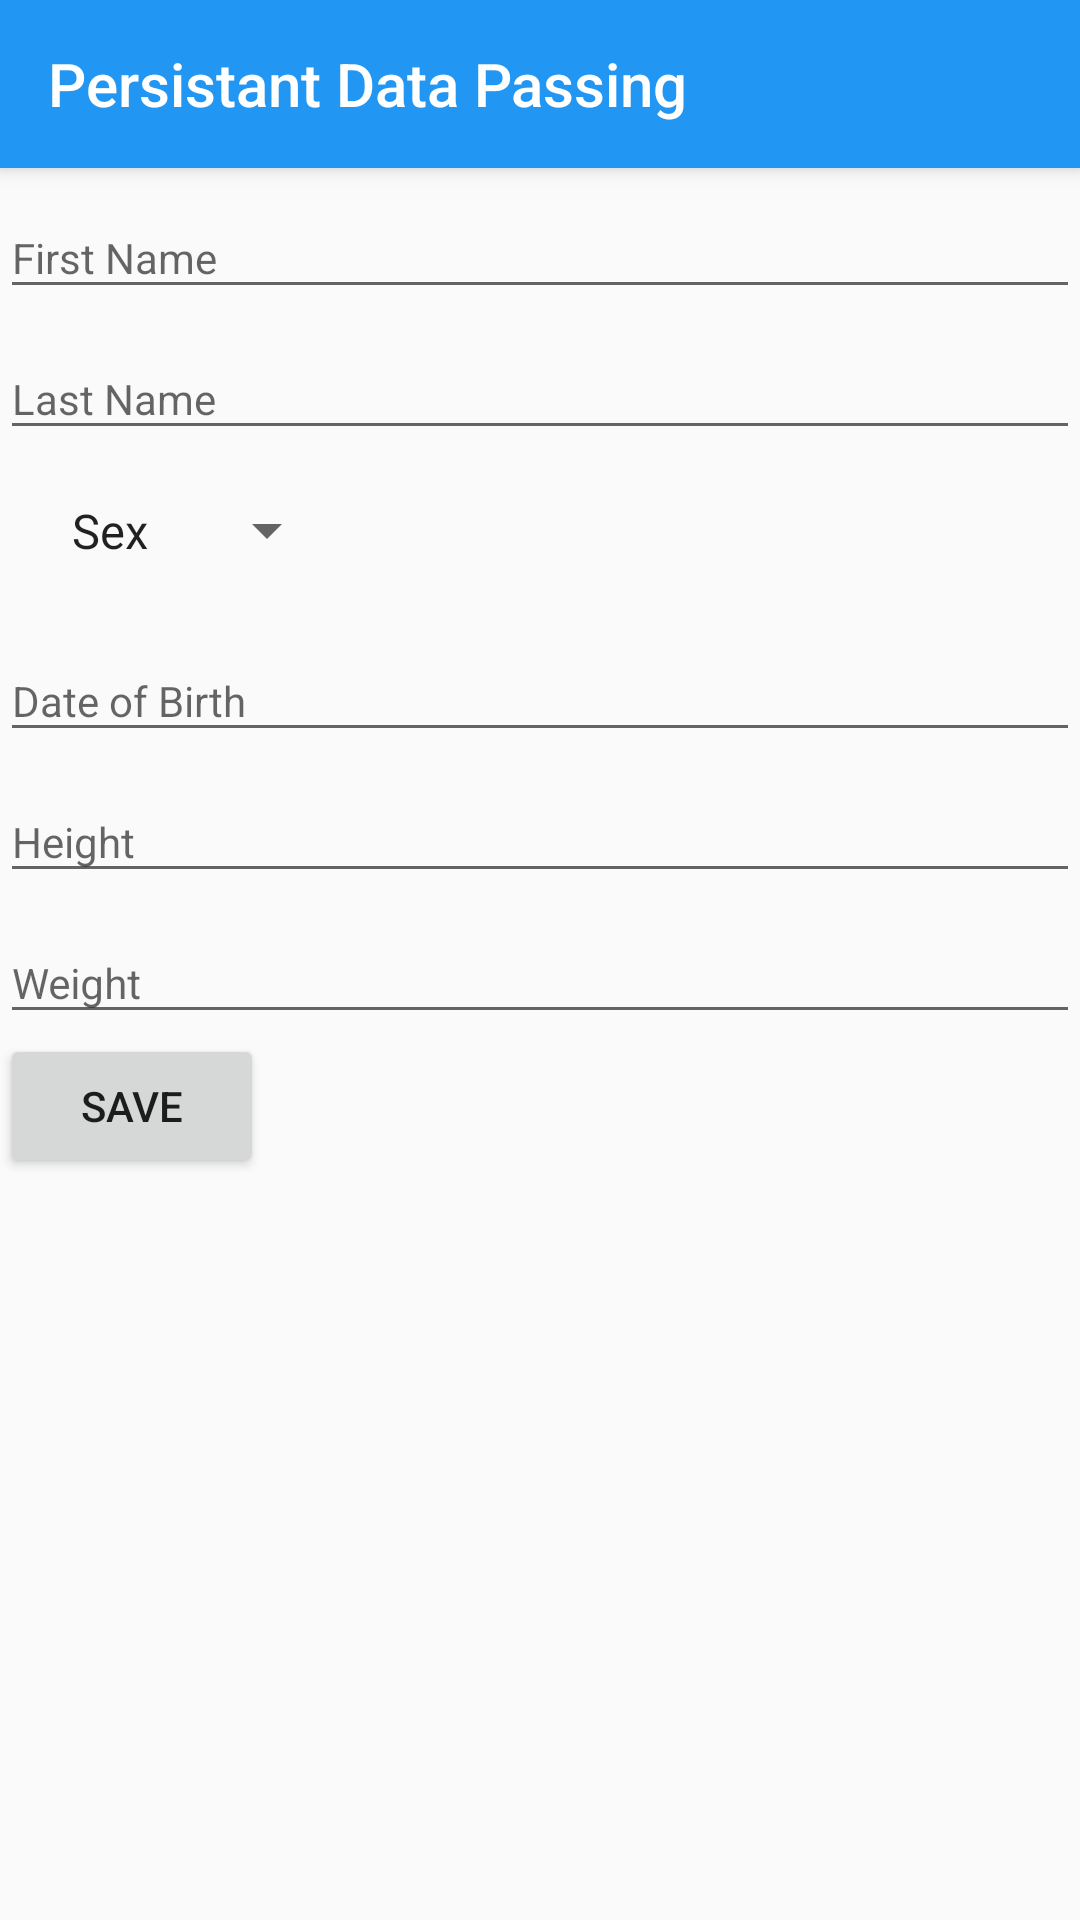

Produce the Android XML layout that renders to this screen, including the resource entries it uses.
<!-- AndroidManifest.xml: application theme AppTheme -->
<!-- res/layout/activity_input.xml -->
<?xml version="1.0" encoding="utf-8"?>
<android.support.design.widget.CoordinatorLayout xmlns:android="http://schemas.android.com/apk/res/android"
    xmlns:app="http://schemas.android.com/apk/res-auto"
    xmlns:tools="http://schemas.android.com/tools"
    android:id="@+id/activity_input"
    android:layout_width="match_parent"
    android:layout_height="match_parent"
    android:fitsSystemWindows="true"
    tools:context=".Input">

    <android.support.design.widget.AppBarLayout
        android:layout_width="match_parent"
        android:layout_height="wrap_content"
        android:theme="@style/AppTheme.AppBarOverlay">

        <android.support.v7.widget.Toolbar
            android:id="@+id/toolbar"
            android:layout_width="match_parent"
            android:layout_height="?attr/actionBarSize"
            android:background="?attr/colorPrimary"
            app:popupTheme="@style/AppTheme.PopupOverlay"
            app:title="@string/app_name" />

    </android.support.design.widget.AppBarLayout>

    <android.support.v4.widget.NestedScrollView
        android:layout_width="match_parent"
        android:layout_height="match_parent"
        app:layout_behavior="@string/appbar_scrolling_view_behavior">

        <LinearLayout xmlns:android="http://schemas.android.com/apk/res/android"
            xmlns:app="http://schemas.android.com/apk/res-auto"
            xmlns:tools="http://schemas.android.com/tools"
            android:layout_width="match_parent"
            android:layout_height="match_parent"
            android:orientation="vertical"
            app:layout_behavior="@string/appbar_scrolling_view_behavior">

            <android.support.design.widget.TextInputLayout
                android:layout_width="match_parent"
                android:layout_height="wrap_content">

                <EditText
                    android:id="@+id/lbl_edit_firstname"
                    style="@style/EditTable"
                    android:hint="First Name"
                    android:inputType="text|textPersonName" />
            </android.support.design.widget.TextInputLayout>


            <android.support.design.widget.TextInputLayout
                android:layout_width="match_parent"
                android:layout_height="wrap_content">

                <EditText
                    android:id="@+id/lbl_edit_lastname"
                    style="@style/EditTable"
                    android:hint="Last Name"
                    android:inputType="text|textPersonName" />
            </android.support.design.widget.TextInputLayout>

            <Spinner
                android:id="@+id/lbl_edit_sex"
                style="@style/Spinners"
                android:entries="@array/sex" />

            <android.support.design.widget.TextInputLayout
                android:layout_width="match_parent"
                android:layout_height="wrap_content">

                <EditText
                    android:id="@+id/lbl_edit_dob"
                    style="@style/EditTable"
                    android:hint="Date of Birth"
                    android:inputType="date" />
            </android.support.design.widget.TextInputLayout>

            <android.support.design.widget.TextInputLayout
                android:layout_width="match_parent"
                android:layout_height="wrap_content">

                <EditText
                    android:id="@+id/lbl_edit_height"
                    style="@style/EditTable"
                    android:hint="Height"
                    android:inputType="number" />
            </android.support.design.widget.TextInputLayout>

            <android.support.design.widget.TextInputLayout
                android:layout_width="match_parent"
                android:layout_height="wrap_content">

                <EditText
                    android:id="@+id/lbl_edit_weight"
                    style="@style/EditTable"
                    android:hint="Weight"
                    android:inputType="number" />
            </android.support.design.widget.TextInputLayout>

            <Button
                android:id="@+id/save"
                android:layout_width="wrap_content"
                android:layout_height="wrap_content"
                android:text="Save" />

        </LinearLayout>

    </android.support.v4.widget.NestedScrollView>

</android.support.design.widget.CoordinatorLayout>
<!-- resources referenced by this layout -->
<resources>
  <string-array name="sex">
          <item>Sex</item>
          <item>male</item>
          <item>female</item>
      </string-array>
  <string name="app_name">Persistant Data Passing</string>
  <style name="AppTheme.AppBarOverlay" parent="ThemeOverlay.AppCompat.Dark.ActionBar" />
  <style name="AppTheme.PopupOverlay" parent="ThemeOverlay.AppCompat.Light" />
  <style name="EditTable">
          <item name="android:layout_width">match_parent</item>
          <item name="android:layout_height">wrap_content</item>
          <item name="android:layout_centerVertical">true</item>
          <item name="android:ems">15</item>
          <item name="android:ellipsize">end</item>
          <item name="android:fontFamily">sans-serif</item>
          <item name="android:textSize">14sp</item>
          <item name="android:gravity">center_vertical</item>
          <item name="android:layout_weight">1</item>
      </style>
  <style name="Spinners">
          <item name="android:layout_width">wrap_content</item>
          <item name="android:layout_height">wrap_content</item>
          <item name="android:fontFamily">sans-serif</item>
          <item name="android:textSize">14sp</item>
          <item name="android:padding">16dp</item>
      </style>
  <style name="AppTheme" parent="Theme.AppCompat.Light.NoActionBar">
          
          <item name="colorPrimary">@color/colorPrimary</item>
          <item name="colorPrimaryDark">@color/colorPrimaryDark</item>
          <item name="colorAccent">@color/colorAccent</item>
      </style>
  <color name="colorPrimary">#2196F3</color>
  <color name="colorPrimaryDark">#0D47A1</color>
  <color name="colorAccent">#ff0000</color>
</resources>
